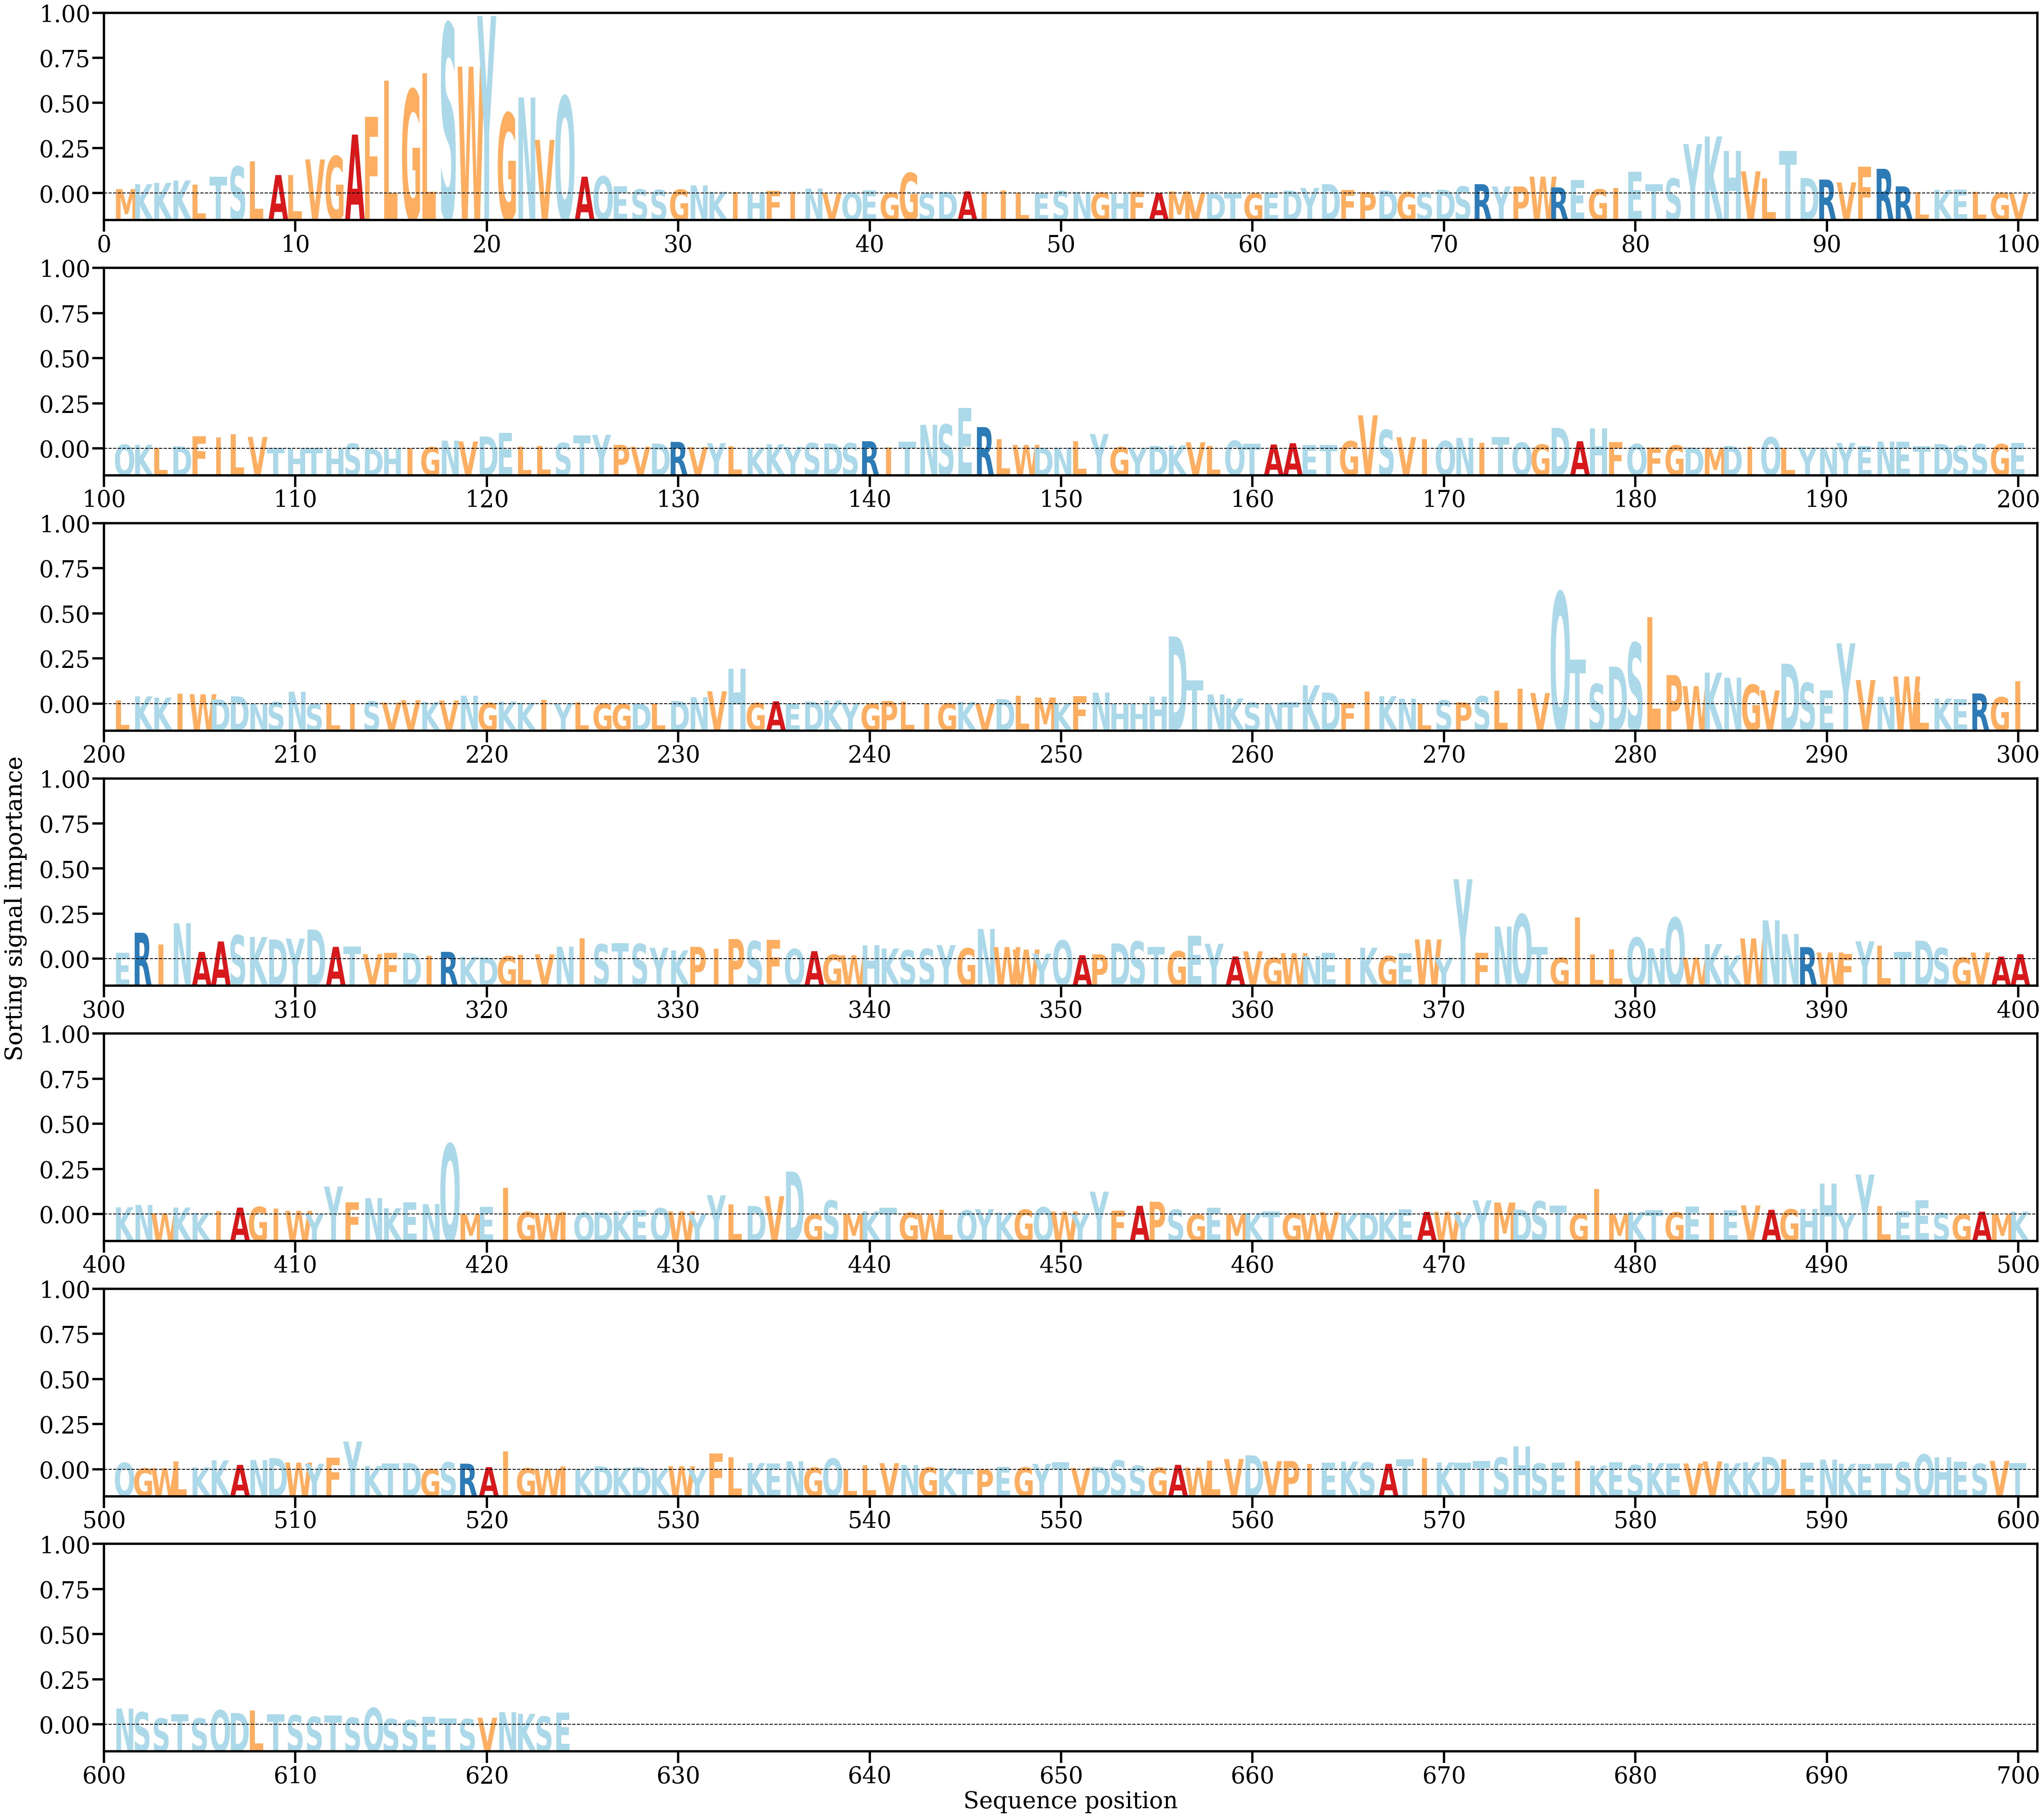

The data file committed next to this chart (first rows):
AA, Alpha
M, [0.00064349]
K, [0.00134511]
K, [0.00152971]
K, [0.00186029]
L, [0.00126686]
T, [0.00238266]
S, [0.00386182]
L, [0.00457507]
A, [0.00264926]
L, [0.00264046]
V, [0.00487017]
G, [0.00532384]
A, [0.00842231]
F, [0.0109627]
L, [0.01613559]
G, [0.01481962]
L, [0.01717596]
S, [0.02421943]
W, [0.01812355]
Y, [0.025352]
G, [0.01146866]
N, [0.01371648]
V, [0.00766841]
Q, [0.0138451]
A, [0.00241426]
Q, [0.00246286]
E, [0.00102239]
S, [0.00060849]
S, [0.00051598]
G, [0.000567]
N, [0.00117148]
K, [0.00025857]
I, [0.00019288]
H, [0.00020654]
F, [0.00040346]
I, [0.00023881]
N, [0.00071126]
V, [0.00010075]
Q, [0.00013345]
E, [0.00046061]
G, [0.00013718]
G, [0.00294363]
S, [7.1093455e-05]
D, [0.00025617]
A, [0.00031462]
I, [0.00019155]
I, [0.00045951]
L, [0.00015044]
E, [9.130045e-05]
S, [0.00035977]
N, [0.00024376]
G, [0.0001319]
H, [0.00011788]
F, [0.00028306]
A, [0.00011015]
M, [0.00030485]
V, [9.68351e-05]
D, [2.4349561e-05]
T, [7.457593e-05]
G, [5.0130613e-05]
... 564 more rows
